Dataset: Augmented (GitHub, KunyitAlami/Pembelajaran-mesin-1-dataset). Classes: kosong, penuh, terisi.

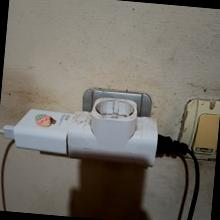
Label: terisi

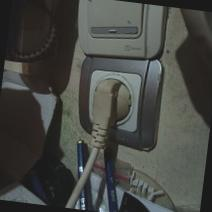
Label: penuh

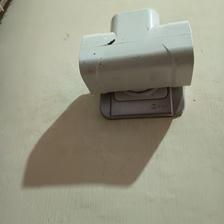
Label: kosong

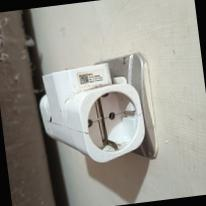
Label: kosong

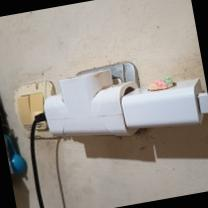
Label: terisi

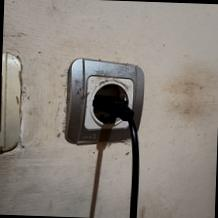
Label: penuh
